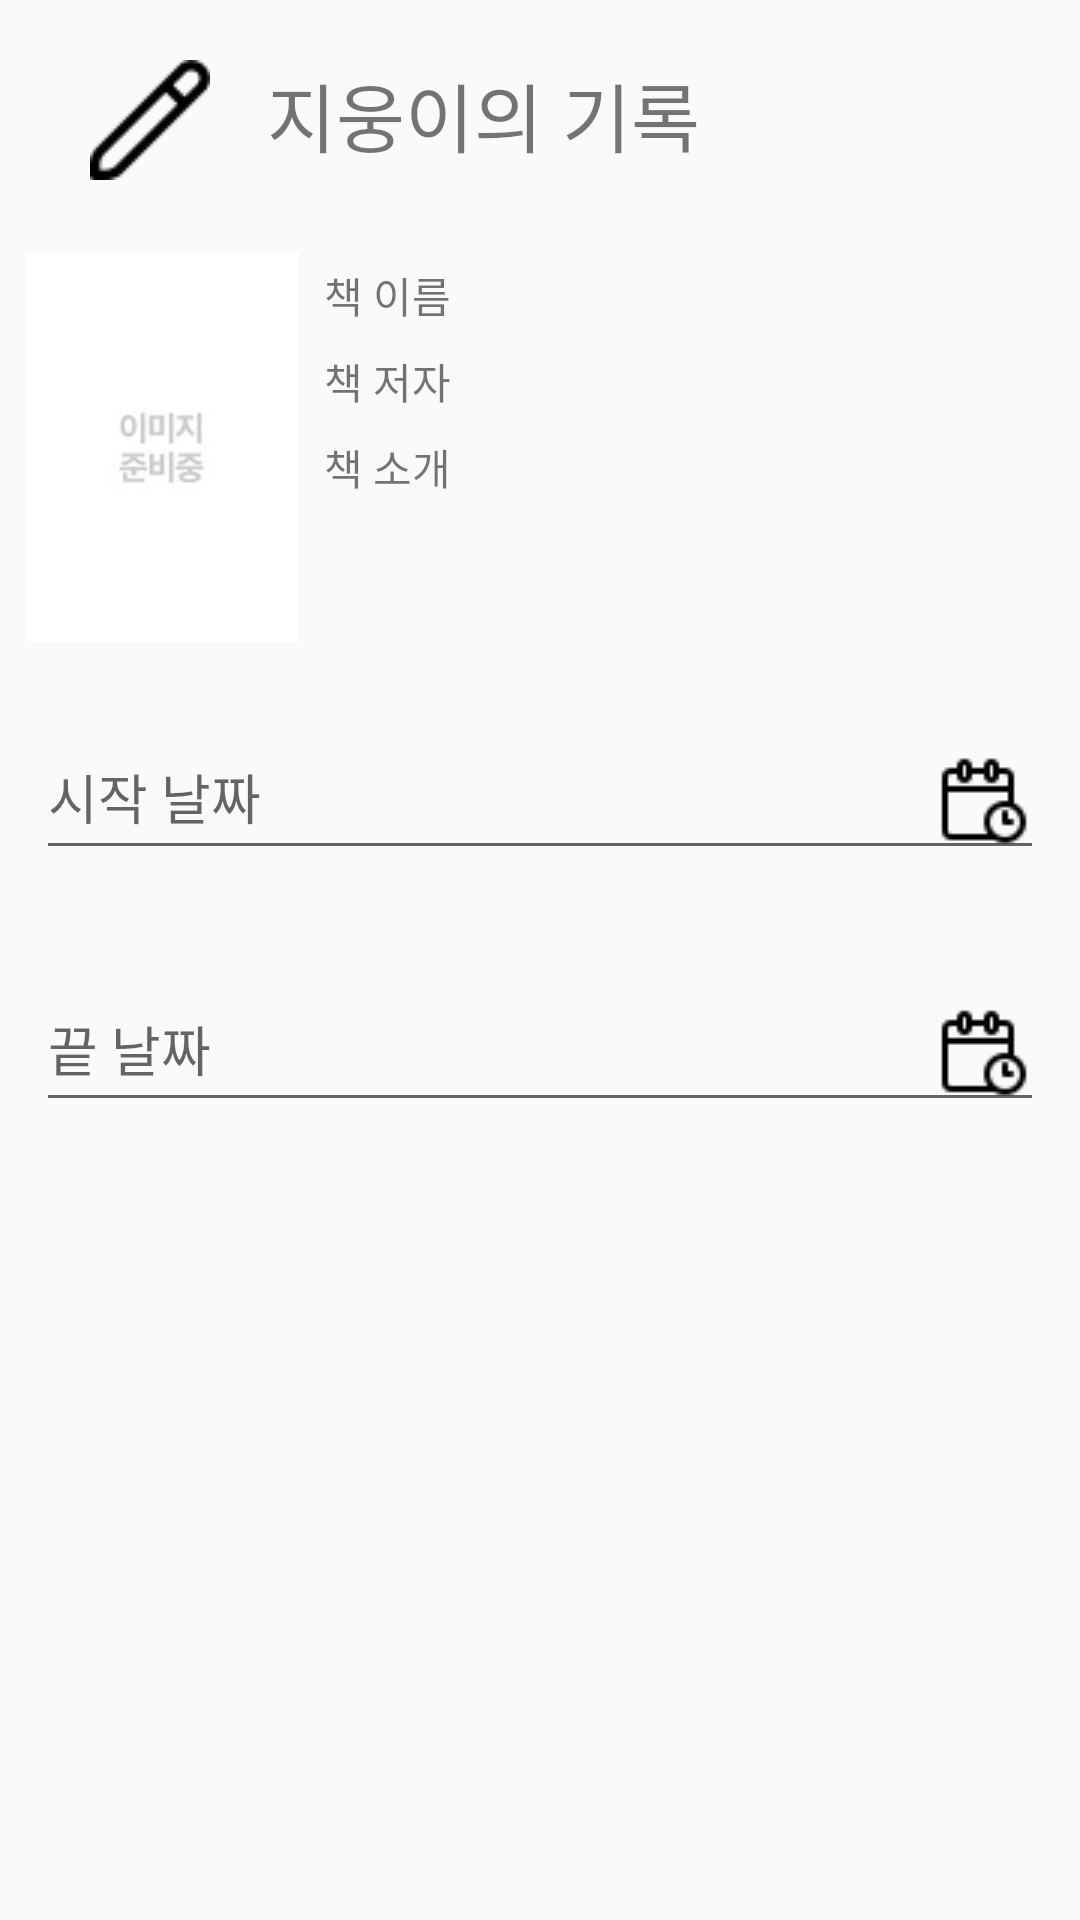

Write the Android layout XML for this screen, with the resource values it uses.
<!-- AndroidManifest.xml: application theme Theme.UserInterface -->
<!-- res/layout/activity_my_record_write.xml -->
<?xml version="1.0" encoding="utf-8"?>
<LinearLayout xmlns:android="http://schemas.android.com/apk/res/android"
    xmlns:app="http://schemas.android.com/apk/res-auto"
    xmlns:tools="http://schemas.android.com/tools"
    android:id="@+id/main"
    android:layout_width="match_parent"
    android:layout_height="match_parent"
    android:orientation="vertical">
    <TextView
        android:layout_margin="20dp"
        android:layout_width="match_parent"
        android:layout_height="wrap_content"
        android:text="   지웅이의 기록"
        android:drawableLeft="@drawable/pencil"
        android:textSize="25dp"
        android:paddingStart="10dp"/>
    <LinearLayout
        android:layout_width="match_parent"
        android:layout_height="wrap_content"
        android:orientation="horizontal"
        android:padding="4dp">
        <ImageView
            android:id="@+id/recordCover"
            android:layout_width="100dp"
            android:layout_height="130dp"
            android:src="@drawable/imagewait"/>
        <LinearLayout
            android:layout_width="wrap_content"
            android:layout_height="wrap_content"
            android:orientation="vertical">
            <TextView
                android:id="@+id/recordTitle"
                android:layout_width="wrap_content"
                android:layout_height="wrap_content"
                android:text="책 이름"
                android:padding="4dp"
                />
            <TextView
                android:id="@+id/recordAuthor"
                android:layout_width="wrap_content"
                android:layout_height="wrap_content"
                android:text="책 저자"
                android:padding="4dp"/>
            <TextView
                android:id="@+id/recordDescription"
                android:layout_width="wrap_content"
                android:layout_height="wrap_content"
                android:autoSizeTextType="uniform"
                android:maxLines="3"
                android:ellipsize="end"
                android:padding="4dp"
                android:text="책 소개"
                />
        </LinearLayout>
    </LinearLayout>
    <com.google.android.material.textfield.TextInputLayout
        android:layout_width="match_parent"
        android:layout_height="wrap_content"
        android:padding="12dp"
        android:hint="시작 날짜">

        <EditText
            android:id="@+id/dateEditText"
            android:layout_width="match_parent"
            android:layout_height="wrap_content"
            android:focusable="false"
            android:clickable="true"
            android:drawableEnd="@drawable/calendar"
            android:inputType="none"
            android:background="?android:attr/editTextBackground" />
    </com.google.android.material.textfield.TextInputLayout>

    <com.google.android.material.textfield.TextInputLayout
        android:layout_width="match_parent"
        android:layout_height="wrap_content"
        android:padding="12dp"
        android:hint="끝 날짜">

        <EditText
            android:id="@+id/dateEditText2"
            android:layout_width="match_parent"
            android:layout_height="wrap_content"
            android:focusable="false"
            android:clickable="true"
            android:drawableEnd="@drawable/calendar"
            android:inputType="none"
            android:background="?android:attr/editTextBackground" />
    </com.google.android.material.textfield.TextInputLayout>

</LinearLayout>
<!-- resources referenced by this layout -->
<resources>
  <!-- drawable calendar: png bitmap (drawable, 526 bytes) -->
  <!-- drawable imagewait: jpg bitmap (drawable, 2163 bytes) -->
  <!-- drawable pencil: png bitmap (drawable, 546 bytes) -->
  <style name="Theme.UserInterface" parent="Base.Theme.UserInterface" />
  <style name="Base.Theme.UserInterface" parent="Theme.AppCompat.DayNight.NoActionBar">
          
          
      </style>
</resources>
